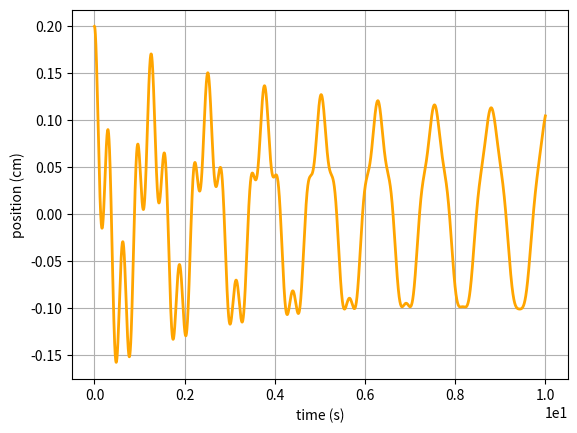

Write Python code to recreate this figure.
import numpy as np
import matplotlib.pyplot as plt
from scipy.integrate import odeint


w = 20
v = 0.3
f = 0.4
m = 1 
c = 5


def z_derivatives(x, t):
    return [x[1], (-2*v*x[1] - x[0]*w**2  + (f/m)*np.cos(c*t))]

time = np.arange(0, 10, 1e-3)
position, velocity = odeint(z_derivatives, [2e-3, 0], time).T   
plt.plot(time, position*100, 'orange', linewidth = 2)
plt.xlabel('time (s)')
plt.ylabel('position (cm)')
plt.ticklabel_format(style='sci', axis='x', scilimits=(0,0))
plt.grid(True)
plt.show()